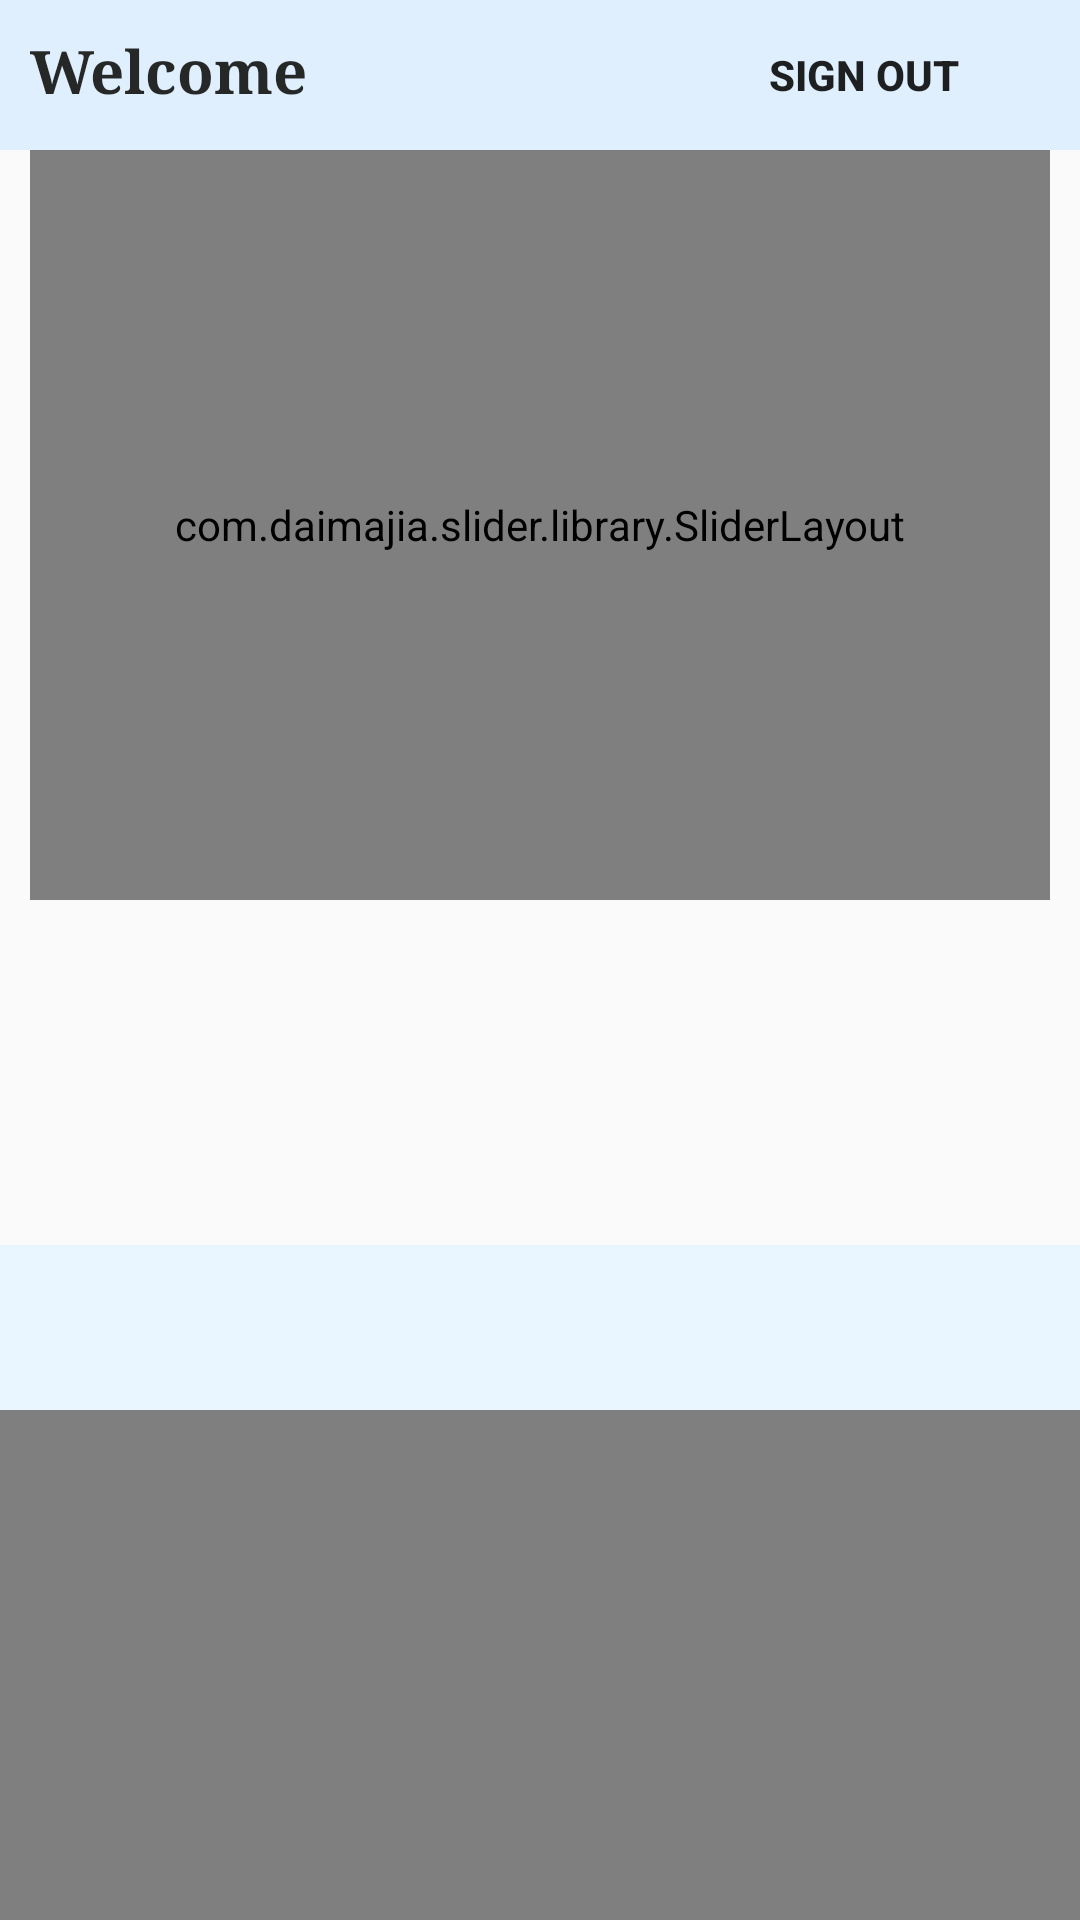

Layout XML and referenced resources for this Android screen:
<!-- AndroidManifest.xml: application theme AppTheme -->
<!-- res/layout/fragment_home.xml -->
<?xml version="1.0" encoding="utf-8"?>
    <android.support.v4.widget.NestedScrollView
        xmlns:android="http://schemas.android.com/apk/res/android"
        xmlns:app="http://schemas.android.com/apk/res-auto"
        xmlns:tools="http://schemas.android.com/tools"
        android:layout_width="match_parent"
        android:layout_height="match_parent">


        <LinearLayout xmlns:android="http://schemas.android.com/apk/res/android"
            xmlns:app="http://schemas.android.com/apk/res-auto"
            xmlns:custom="http://schemas.android.com/apk/res-auto"
            xmlns:tools="http://schemas.android.com/tools"
            android:id="@+id/cont_home"
            android:layout_width="match_parent"
            android:layout_height="wrap_content"
            android:orientation="vertical"
            android:scrollbars="none"
            android:weightSum="1"
            app:layout_behavior="@string/appbar_scrolling_view_behavior"
            tools:context="example.saadat.com.ewldemo.MainActivity">

            <RelativeLayout
                android:layout_width="match_parent"
                android:layout_height="50dp"
                android:background="#6cb8dfff"
                android:orientation="vertical">


                <TextView
                    android:id="@+id/tvWelcome"
                    android:layout_width="150dp"
                    android:layout_height="60dp"
                    android:layout_alignParentStart="true"
                    android:layout_alignParentTop="true"
                    android:layout_alignWithParentIfMissing="false"
                    android:layout_marginStart="10dp"
                    android:paddingBottom="10dp"
                    android:paddingTop="10dp"
                    android:text="@string/welcome"
                    android:textAppearance="?android:attr/textAppearanceLarge"
                    android:textColor="#f51e1e1e"
                    android:textSize="20sp"
                    android:textStyle="bold"
                    android:typeface="serif" />

                <Button
                    android:id="@+id/btn_signin"
                    style="@style/Widget.AppCompat.Button.Borderless"
                    android:layout_width="120dp"
                    android:layout_height="55dp"
                    android:layout_alignParentEnd="true"
                    android:layout_alignParentTop="true"
                    android:layout_marginEnd="12dp"
                    android:text="@string/sign_out"
                    android:textStyle="normal|bold" />

            </RelativeLayout>

            <com.daimajia.slider.library.SliderLayout
                android:id="@+id/slider"
                android:layout_width="match_parent"
                android:layout_height="250dp"
                android:layout_marginEnd="10dp"
                android:layout_marginStart="10dp"
                android:focusable="true"
                custom:pager_animation_span="1100" />


            <ImageView
                android:id="@+id/apple_ban"
                android:layout_width="wrap_content"
                android:layout_height="100dp"
                android:layout_marginTop="10dp"
                android:background="@drawable/apple_b"
                android:paddingEnd="10dp"
                android:paddingStart="10dp"
                tools:ignore="ContentDescription" />

            <RelativeLayout
                android:layout_width="match_parent"
                android:layout_height="wrap_content"
                android:focusableInTouchMode="true"
                android:scrollbars="none">

                <android.support.design.widget.TabLayout
                    android:id="@+id/tabview"
                    android:layout_width="match_parent"
                    android:layout_height="55dp"
                    android:layout_centerHorizontal="true"
                    android:layout_gravity="bottom"
                    android:layout_marginTop="5dp"
                    android:background="#e9f6ff"
                    app:tabGravity = "fill"
                    app:tabMode="fixed" />

            </RelativeLayout>

            <example.saadat.com.ewlmerge.Controllers.NoScrollableViewPager
                android:id="@+id/viewpager"
                android:layout_width="match_parent"
                android:layout_height="1760dp"/>
            <View
                android:layout_width="match_parent"
                android:layout_height="wrap_content"
                android:background="@drawable/bann5"/>


            <LinearLayout
                android:id="@+id/android_gridview_example"
                android:layout_width="match_parent"
                android:layout_height="220dp"
                android:layout_marginBottom="?actionBarSize"
                android:layout_marginTop="5dp"
                android:layout_gravity="bottom"
                android:background="#fff"
                android:orientation="vertical">

                <GridView
                    android:id="@+id/grid_view_image_text"
                    android:layout_width="wrap_content"
                    android:layout_height="wrap_content"
                    android:layout_marginEnd="5dp"
                    android:layout_marginStart="5dp"
                    android:background="#e2e2e2"
                    android:gravity="center_horizontal"
                    android:horizontalSpacing="2dp"
                    android:numColumns="4"
                    android:stretchMode="columnWidth"
                    android:verticalSpacing="2dp"
                    android:visibility="visible" />
            </LinearLayout>

        </LinearLayout>

    </android.support.v4.widget.NestedScrollView>
<!-- resources referenced by this layout -->
<resources>
  <!-- drawable bann5: jpg bitmap (drawable, 38667 bytes) -->
  <string name="sign_out">sign out</string>
  <string name="welcome">Welcome</string>
  <style name="AppTheme" parent="Theme.AppCompat.Light.DarkActionBar">
          
          <item name="colorPrimary">@color/colorPrimary</item>
          <item name="colorPrimaryDark">@color/colorPrimaryDark</item>
          <item name="colorAccent">@color/colorAccent</item>
          <item name="windowActionBar">false</item>
          <item name="windowNoTitle">true</item>
      </style>
  <color name="colorPrimary">#003050</color>
  <color name="colorPrimaryDark">#023564</color>
  <color name="colorAccent">#d051acd2</color>
</resources>
